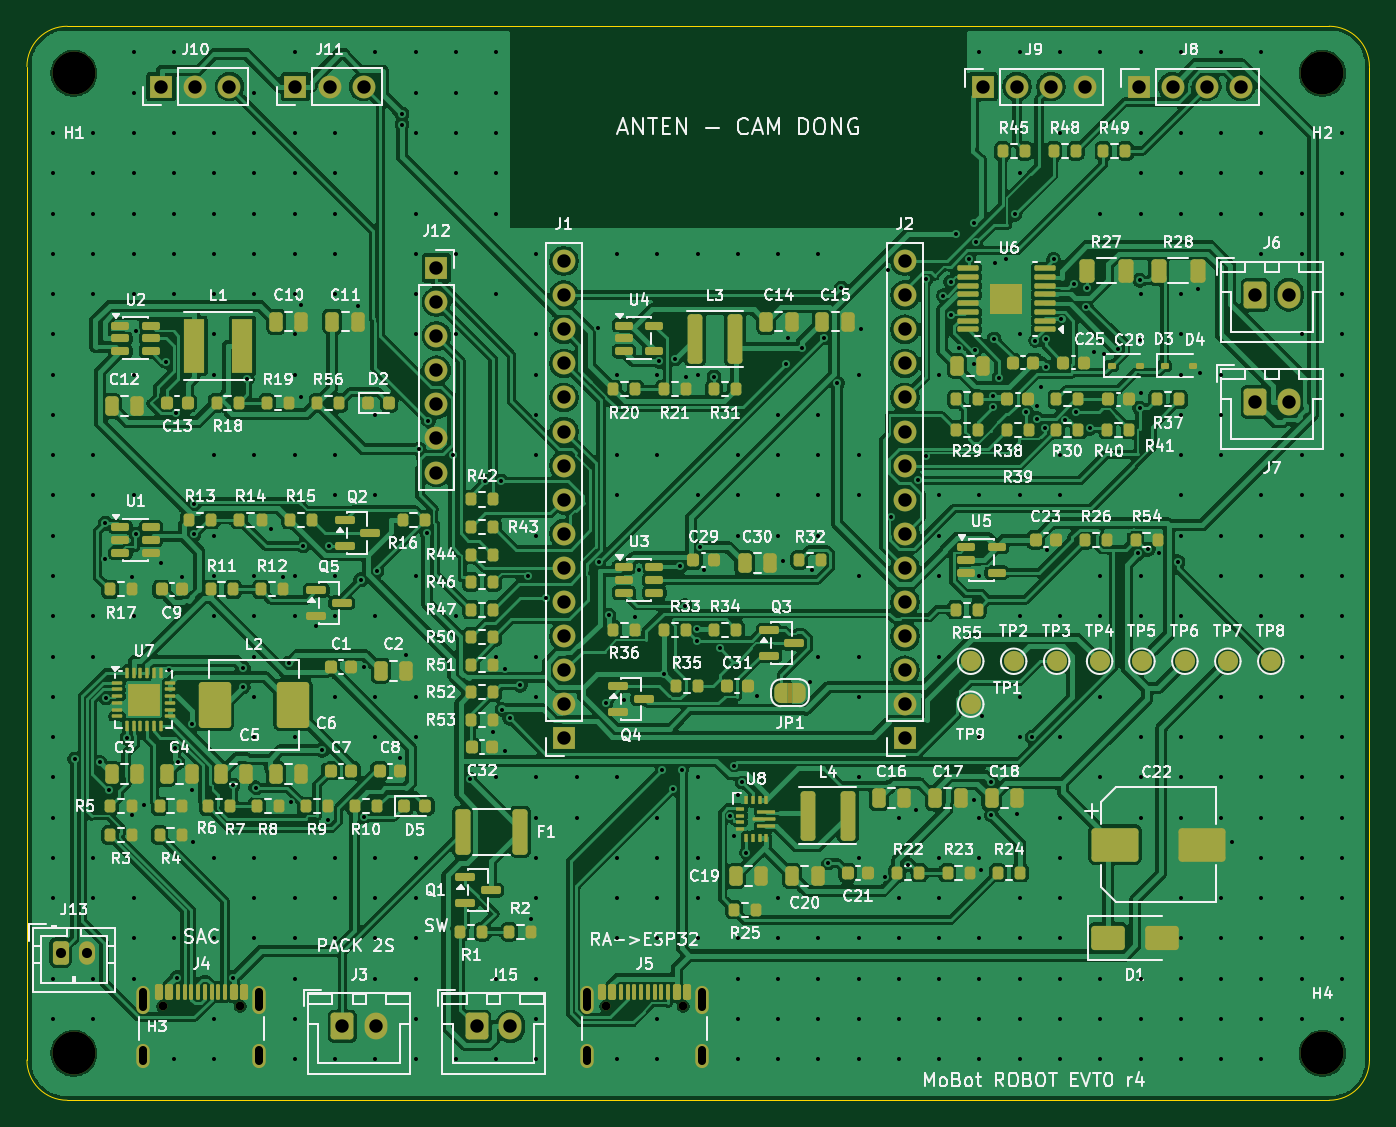
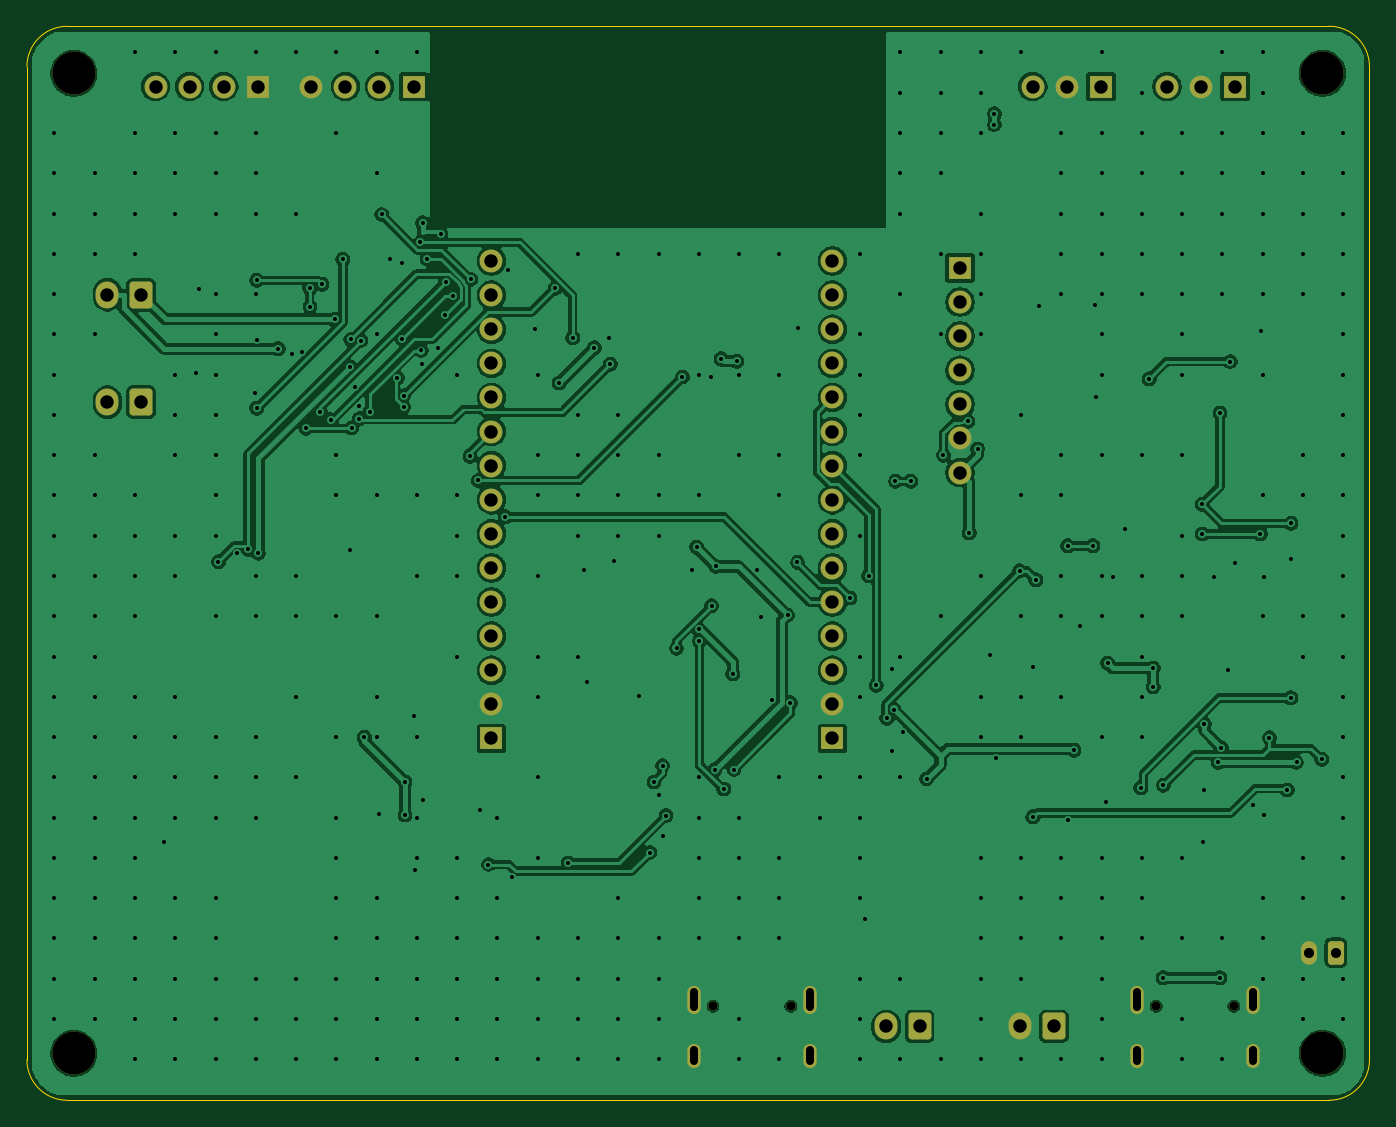
Circuit board: 10 layer files. Board 100.0 x 80.0 mm.
- bottom_copper: mobot-robot-B_Cu.gbl (197106 bytes)
- bottom_mask: mobot-robot-B_Mask.gbs (3740 bytes)
- bottom_silk: mobot-robot-B_Silkscreen.gbo (457 bytes)
- outline: mobot-robot-Edge_Cuts.gm1 (908 bytes)
- top_copper: mobot-robot-F_Cu.gtl (396337 bytes)
- top_mask: mobot-robot-F_Mask.gts (18107 bytes)
- paste: mobot-robot-F_Paste.gtp (14330 bytes)
- top_silk: mobot-robot-F_Silkscreen.gto (232067 bytes)
- drill: mobot-robot-NPTH.drl (496 bytes)
- drill: mobot-robot-PTH.drl (9969 bytes)

=== bottom_copper: mobot-robot-B_Cu.gbl (197106 bytes, source omitted) ===
=== bottom_mask: mobot-robot-B_Mask.gbs ===
%TF.GenerationSoftware,KiCad,Pcbnew,10.0.7*%
%TF.CreationDate,2026-11-14T16:59:05+07:00*%
%TF.ProjectId,mobot-robot,6d6f626f-742d-4726-9f62-6f742e6b6963,rev?*%
%TF.SameCoordinates,Original*%
%TF.FileFunction,Soldermask,Bot*%
%TF.FilePolarity,Negative*%
%FSLAX46Y46*%
G04 Gerber Fmt 4.6, Leading zero omitted, Abs format (unit mm)*
G04 Created by KiCad (PCBNEW 10.0.7) date 2026-11-14 16:59:05*
%MOMM*%
%LPD*%
G01*
G04 APERTURE LIST*
G04 Aperture macros list*
%AMRoundRect*
0 Rectangle with rounded corners*
0 $1 Rounding radius*
0 $2 $3 $4 $5 $6 $7 $8 $9 X,Y pos of 4 corners*
0 Add a 4 corners polygon primitive as box body*
4,1,4,$2,$3,$4,$5,$6,$7,$8,$9,$2,$3,0*
0 Add four circle primitives for the rounded corners*
1,1,$1+$1,$2,$3*
1,1,$1+$1,$4,$5*
1,1,$1+$1,$6,$7*
1,1,$1+$1,$8,$9*
0 Add four rect primitives between the rounded corners*
20,1,$1+$1,$2,$3,$4,$5,0*
20,1,$1+$1,$4,$5,$6,$7,0*
20,1,$1+$1,$6,$7,$8,$9,0*
20,1,$1+$1,$8,$9,$2,$3,0*%
G04 Aperture macros list end*
%ADD10R,1.700000X1.700000*%
%ADD11C,1.700000*%
%ADD12C,3.200000*%
%ADD13RoundRect,0.250000X-0.350000X-0.625000X0.350000X-0.625000X0.350000X0.625000X-0.350000X0.625000X0*%
%ADD14O,1.200000X1.750000*%
%ADD15RoundRect,0.250000X-0.600000X-0.750000X0.600000X-0.750000X0.600000X0.750000X-0.600000X0.750000X0*%
%ADD16O,1.700000X2.000000*%
%ADD17C,0.650000*%
%ADD18O,1.000000X2.100000*%
%ADD19O,1.000000X1.800000*%
G04 APERTURE END LIST*
D10*
%TO.C,J9*%
X71200000Y-4500000D03*
D11*
X73740000Y-4500000D03*
X76280000Y-4500000D03*
X78820000Y-4500000D03*
%TD*%
D12*
%TO.C,H4*%
X96500000Y-76500000D03*
%TD*%
D10*
%TO.C,J1*%
X40000000Y-53050000D03*
D11*
X40000000Y-50510000D03*
X40000000Y-47970000D03*
X40000000Y-45430000D03*
X40000000Y-42890000D03*
X40000000Y-40350000D03*
X40000000Y-37810000D03*
X40000000Y-35270000D03*
X40000000Y-32730000D03*
X40000000Y-30190000D03*
X40000000Y-27650000D03*
X40000000Y-25110000D03*
X40000000Y-22570000D03*
X40000000Y-20030000D03*
X40000000Y-17490000D03*
%TD*%
D12*
%TO.C,H3*%
X3500000Y-76500000D03*
%TD*%
D13*
%TO.C,J13*%
X2500000Y-69000000D03*
D14*
X4500000Y-69000000D03*
%TD*%
D10*
%TO.C,J11*%
X20000000Y-4500000D03*
D11*
X22540000Y-4500000D03*
X25080000Y-4500000D03*
%TD*%
D15*
%TO.C,J15*%
X33500000Y-74500000D03*
D16*
X36000000Y-74500000D03*
%TD*%
D10*
%TO.C,J10*%
X10000000Y-4500000D03*
D11*
X12540000Y-4500000D03*
X15080000Y-4500000D03*
%TD*%
D17*
%TO.C,J4*%
X10110000Y-72995000D03*
X15890000Y-72995000D03*
D18*
X8680000Y-72495000D03*
D19*
X8680000Y-76675000D03*
D18*
X17320000Y-72495000D03*
D19*
X17320000Y-76675000D03*
%TD*%
D15*
%TO.C,J7*%
X91500000Y-28000000D03*
D16*
X94000000Y-28000000D03*
%TD*%
D10*
%TO.C,J8*%
X82800000Y-4500000D03*
D11*
X85340000Y-4500000D03*
X87880000Y-4500000D03*
X90420000Y-4500000D03*
%TD*%
D10*
%TO.C,J12*%
X30500000Y-18000000D03*
D11*
X30500000Y-20540000D03*
X30500000Y-23080000D03*
X30500000Y-25620000D03*
X30500000Y-28160000D03*
X30500000Y-30700000D03*
X30500000Y-33240000D03*
%TD*%
D10*
%TO.C,J2*%
X65400000Y-53050000D03*
D11*
X65400000Y-50510000D03*
X65400000Y-47970000D03*
X65400000Y-45430000D03*
X65400000Y-42890000D03*
X65400000Y-40350000D03*
X65400000Y-37810000D03*
X65400000Y-35270000D03*
X65400000Y-32730000D03*
X65400000Y-30190000D03*
X65400000Y-27650000D03*
X65400000Y-25110000D03*
X65400000Y-22570000D03*
X65400000Y-20030000D03*
X65400000Y-17490000D03*
%TD*%
D15*
%TO.C,J3*%
X23500000Y-74500000D03*
D16*
X26000000Y-74500000D03*
%TD*%
D12*
%TO.C,H2*%
X96500000Y-3500000D03*
%TD*%
D15*
%TO.C,J6*%
X91500000Y-20000000D03*
D16*
X94000000Y-20000000D03*
%TD*%
D12*
%TO.C,H1*%
X3500000Y-3500000D03*
%TD*%
D17*
%TO.C,J5*%
X43110000Y-72995000D03*
X48890000Y-72995000D03*
D18*
X41680000Y-72495000D03*
D19*
X41680000Y-76675000D03*
D18*
X50320000Y-72495000D03*
D19*
X50320000Y-76675000D03*
%TD*%
M02*

=== bottom_silk: mobot-robot-B_Silkscreen.gbo ===
%TF.GenerationSoftware,KiCad,Pcbnew,10.0.7*%
%TF.CreationDate,2026-11-14T16:59:05+07:00*%
%TF.ProjectId,mobot-robot,6d6f626f-742d-4726-9f62-6f742e6b6963,rev?*%
%TF.SameCoordinates,Original*%
%TF.FileFunction,Legend,Bot*%
%TF.FilePolarity,Positive*%
%FSLAX46Y46*%
G04 Gerber Fmt 4.6, Leading zero omitted, Abs format (unit mm)*
G04 Created by KiCad (PCBNEW 10.0.7) date 2026-11-14 16:59:05*
%MOMM*%
%LPD*%
G01*
G04 APERTURE LIST*
G04 APERTURE END LIST*
M02*

=== outline: mobot-robot-Edge_Cuts.gm1 ===
%TF.GenerationSoftware,KiCad,Pcbnew,10.0.7*%
%TF.CreationDate,2026-11-14T16:59:05+07:00*%
%TF.ProjectId,mobot-robot,6d6f626f-742d-4726-9f62-6f742e6b6963,rev?*%
%TF.SameCoordinates,Original*%
%TF.FileFunction,Profile,NP*%
%FSLAX46Y46*%
G04 Gerber Fmt 4.6, Leading zero omitted, Abs format (unit mm)*
G04 Created by KiCad (PCBNEW 10.0.7) date 2026-11-14 16:59:05*
%MOMM*%
%LPD*%
G01*
G04 APERTURE LIST*
%TA.AperFunction,Profile*%
%ADD10C,0.100000*%
%TD*%
G04 APERTURE END LIST*
D10*
X0Y-3000000D02*
G75*
G02*
X3000000Y0I2999998J2D01*
G01*
X0Y-77000000D02*
X0Y-3000000D01*
X3000000Y0D02*
X97000000Y0D01*
X3000000Y-80000000D02*
G75*
G02*
X0Y-77000000I0J3000000D01*
G01*
X97000000Y0D02*
G75*
G02*
X100000000Y-3000000I0J-3000000D01*
G01*
X97000000Y-80000000D02*
X3000000Y-80000000D01*
X100000000Y-3000000D02*
X100000000Y-77000000D01*
X100000000Y-77000000D02*
G75*
G02*
X97000000Y-80000000I-3000000J0D01*
G01*
M02*

=== top_copper: mobot-robot-F_Cu.gtl (396337 bytes, source omitted) ===
=== top_mask: mobot-robot-F_Mask.gts (18107 bytes, source omitted) ===
=== paste: mobot-robot-F_Paste.gtp (14330 bytes, source omitted) ===
=== top_silk: mobot-robot-F_Silkscreen.gto (232067 bytes, source omitted) ===
=== drill: mobot-robot-NPTH.drl ===
M48
; DRILL file KiCad 10.0.7 date 2026-11-14T16:59:05
; FORMAT={-:-/ absolute / metric / decimal}
; #@! TF.CreationDate,2026-11-14T16:59:05+07:00
; #@! TF.GenerationSoftware,Kicad,Pcbnew,10.0.7
; #@! TF.FileFunction,NonPlated,1,2,NPTH
FMAT,2
METRIC
; #@! TA.AperFunction,NonPlated,NPTH,ComponentDrill
T1C0.650
; #@! TA.AperFunction,NonPlated,NPTH,ComponentDrill
T2C3.200
%
G90
G05
T1
X10.11Y-72.995
X15.89Y-72.995
X43.11Y-72.995
X48.89Y-72.995
T2
X3.5Y-3.5
X3.5Y-76.5
X96.5Y-3.5
X96.5Y-76.5
M30

=== drill: mobot-robot-PTH.drl (9969 bytes, source omitted) ===
